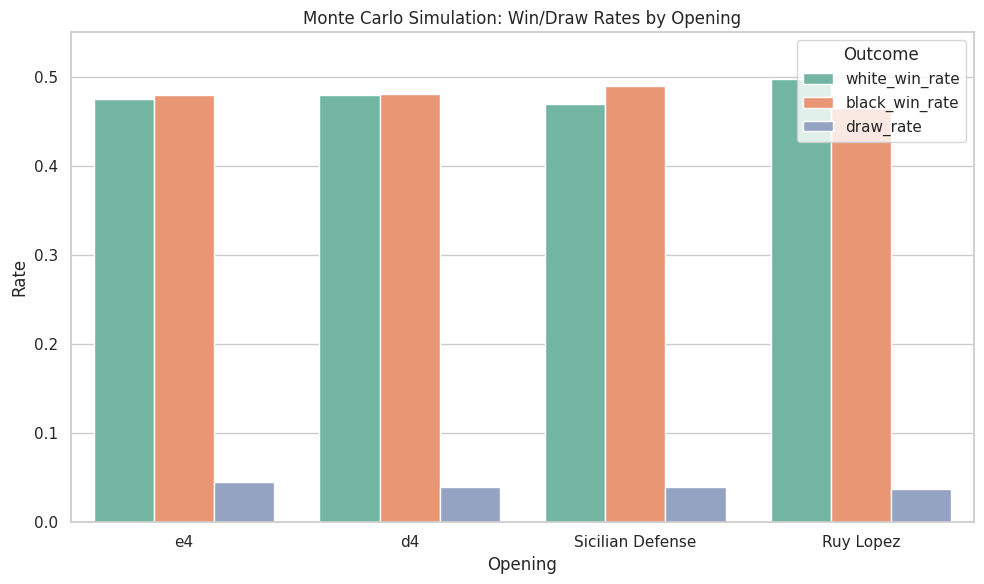

Write Python code to recreate this figure.
import matplotlib.pyplot as plt
import seaborn as sns
import pandas as pd

# Usar o arquivo gerado pela simulação anterior
df = pd.DataFrame({
    "opening": ["e4", "d4", "Sicilian Defense", "Ruy Lopez"],
    "white_win_rate": [0.4757, 0.4795, 0.4698, 0.4978],
    "black_win_rate": [0.4794, 0.4807, 0.4903, 0.4653],
    "draw_rate":      [0.0449, 0.0398, 0.0399, 0.0369]
})

# Configuração estética
sns.set(style="whitegrid")
plt.figure(figsize=(10, 6))

# Gráfico de barras agrupadas
df_melted = df.melt(id_vars="opening", value_vars=["white_win_rate", "black_win_rate", "draw_rate"],
                    var_name="Result", value_name="Rate")

sns.barplot(data=df_melted, x="opening", y="Rate", hue="Result", palette="Set2")

plt.title("Monte Carlo Simulation: Win/Draw Rates by Opening")
plt.ylabel("Rate")
plt.xlabel("Opening")
plt.ylim(0, 0.55)
plt.legend(title="Outcome")
plt.tight_layout()
plt.show()
